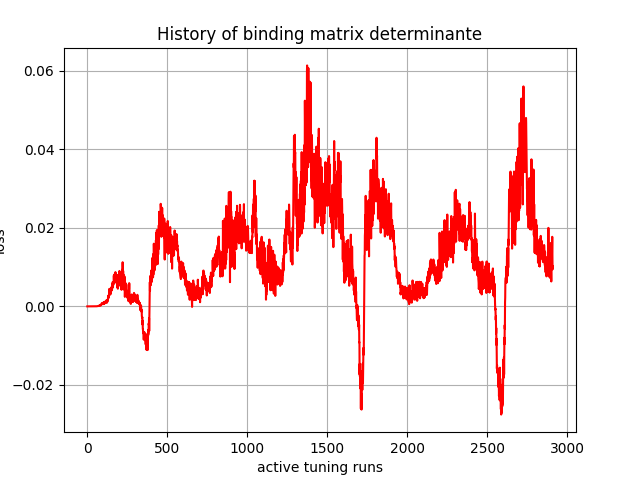

The table this chart was drawn from, first rows:
, 0
0, 0.0
1, -3.1e-43
2, 1.94229e-37
3, -1.8728408e-34
4, 2.6146528e-30
5, -4.086281e-28
6, 1.2501531e-25
7, 4.8323252e-24
8, -8.598329e-23
9, -8.501224e-20
10, -3.624957e-18
11, 6.324453e-18
12, -1.8648034e-16
13, -5.657436e-15
14, -2.0674552e-16
15, -1.1205246e-15
16, -3.9366746e-15
17, -5.81578e-14
18, -8.8380305e-14
19, -1.0452434e-13
20, 3.6596122e-13
21, 4.2099993e-13
22, 6.600184e-13
23, -2.400543e-12
24, -1.4287742e-12
25, -6.044645e-12
26, 5.3025336e-12
27, -6.807307e-11
28, 7.0403766e-11
29, -7.960172e-10
30, 7.653963e-11
31, -4.9851445e-10
32, -1.061691e-09
33, 5.1869518e-09
34, 3.120698e-08
35, 2.0492799e-08
36, 4.4412513e-08
37, 1.2950166e-07
38, 1.9424314e-07
39, 2.4180673e-07
40, 1.7689648e-07
41, 9.219271e-07
42, 1.3499576e-06
43, 9.741399e-07
44, 1.1955865e-06
45, 1.5270214e-06
46, 3.1651105e-06
47, 5.295275e-06
48, 4.6606415e-06
49, 5.9582535e-06
50, 7.5366124e-06
51, 5.962402e-06
52, 9.429001e-06
53, 1.2734918e-05
54, 1.2028858e-05
55, 1.4516844e-05
56, 1.0603681e-05
57, 1.8606197e-05
58, 2.726394e-05
59, 3.192603e-05
... 2,850 more rows
